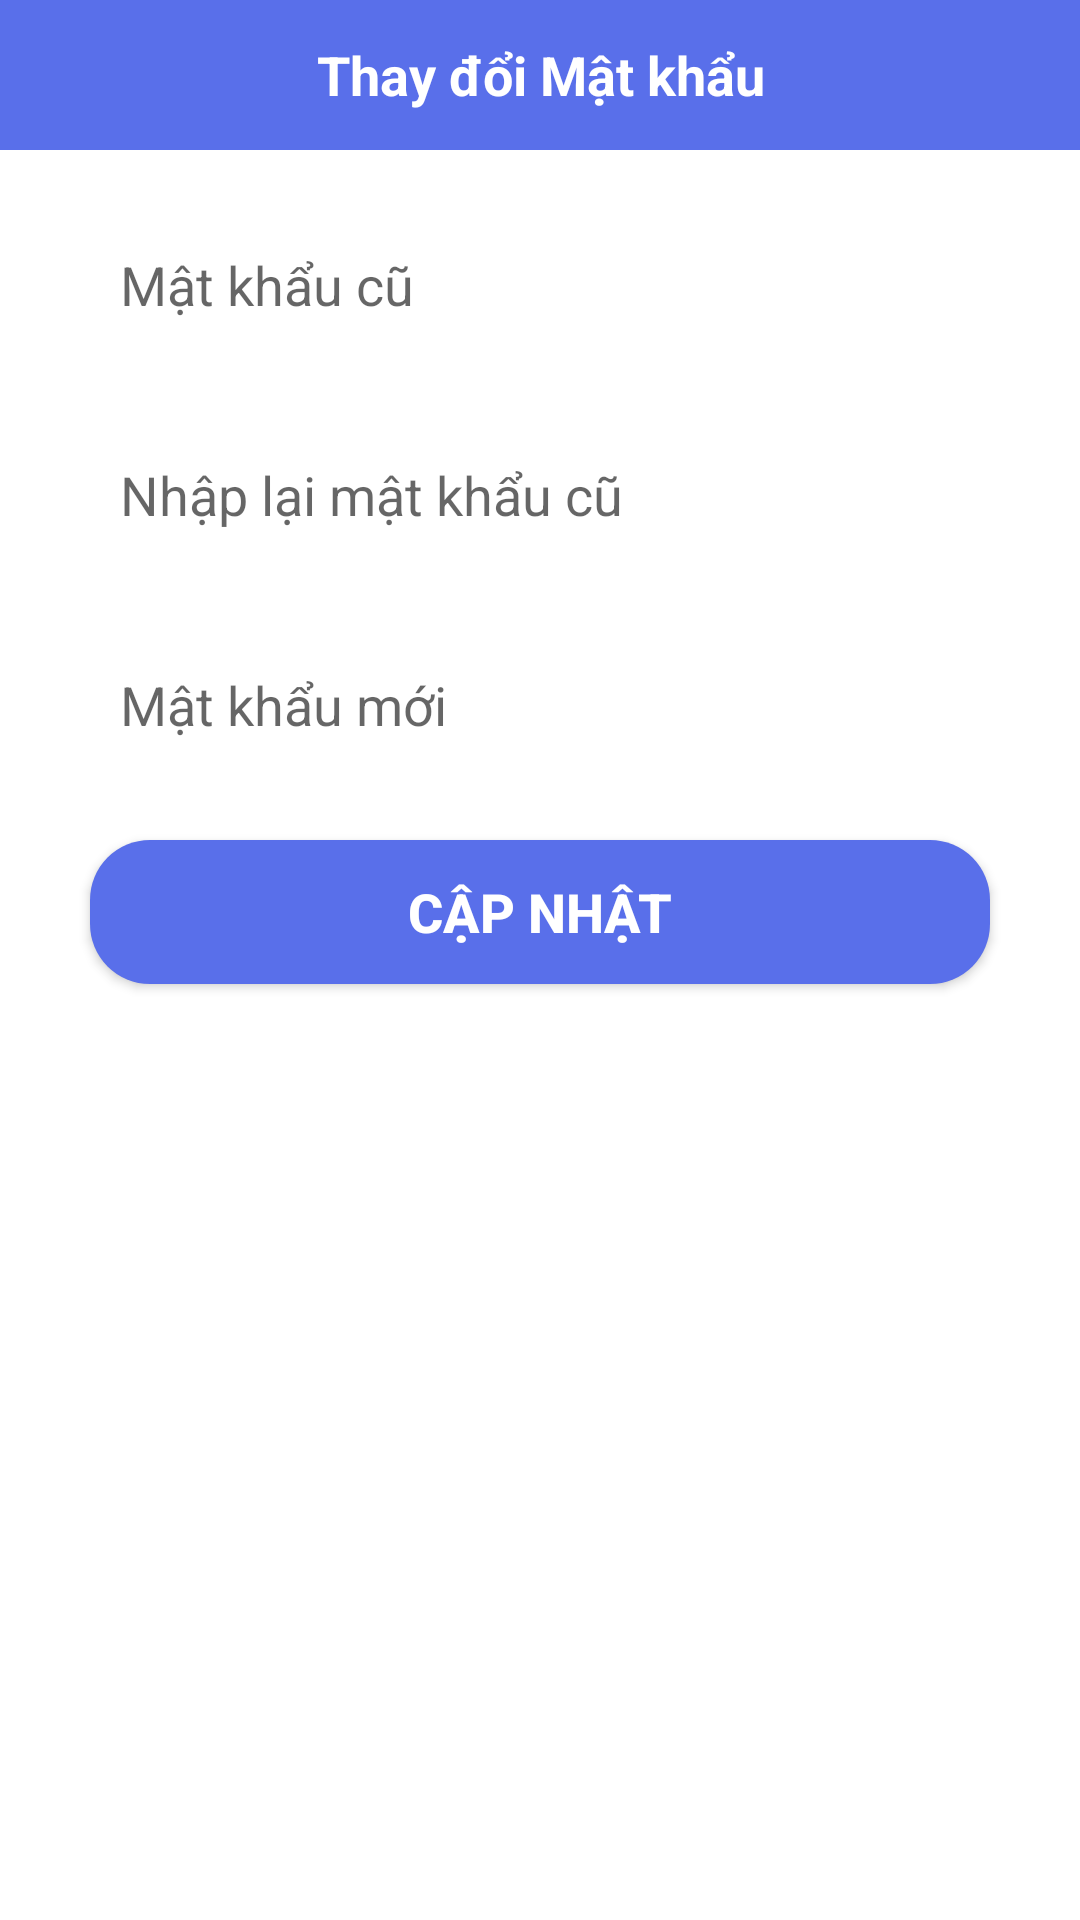

Layout XML and referenced resources for this Android screen:
<!-- AndroidManifest.xml: application theme Theme.UETStudents -->
<!-- res/layout/change_password.xml -->
<?xml version="1.0" encoding="utf-8"?>
<LinearLayout xmlns:android="http://schemas.android.com/apk/res/android"
    android:orientation="vertical"
    android:layout_width="match_parent"
    android:background="@color/white"
    android:paddingBottom="20dp"
    android:layout_height="400dp">
    <LinearLayout
        android:background="@color/mautoolbar"
        android:layout_width="match_parent"
        android:layout_height="50dp"
        android:orientation="horizontal">
        <TextView
            android:layout_width="match_parent"
            android:layout_height="match_parent"
            android:textColor="@color/white"
            android:text="Thay đổi Mật khẩu"
            android:textStyle="bold"
            android:textSize="18sp"
            android:gravity="center"
            android:id="@+id/dialog_title_change"/>
    </LinearLayout>
    <LinearLayout
        android:layout_width="match_parent"
        android:layout_height="match_parent"
        android:orientation="vertical">
        <EditText
            android:layout_width="match_parent"
            android:layout_height="50dp"
            android:background="@drawable/vien_tron_nen_trang"
            android:hint="Mật khẩu cũ"
            android:paddingLeft="20dp"
            android:id="@+id/dialog_old_password"
            android:layout_marginTop="20dp"
            android:layout_marginLeft="20dp"
            android:inputType="textPassword"
            android:layout_marginRight="20dp"/>
        <EditText
            android:layout_width="match_parent"
            android:layout_height="50dp"
            android:background="@drawable/vien_tron_nen_trang"
            android:hint="Nhập lại mật khẩu cũ"
            android:paddingLeft="20dp"
            android:inputType="textPassword"
            android:id="@+id/dialog_reold_password"
            android:layout_marginTop="20dp"
            android:layout_marginLeft="20dp"
            android:layout_marginRight="20dp"/>
        <EditText
            android:layout_width="match_parent"
            android:layout_height="50dp"
            android:background="@drawable/vien_tron_nen_trang"
            android:hint="Mật khẩu mới"
            android:paddingLeft="20dp"
            android:inputType="textPassword"
            android:id="@+id/dialog_new_password"
            android:layout_marginTop="20dp"
            android:layout_marginLeft="20dp"
            android:layout_marginRight="20dp"/>
        <Button
            android:layout_marginTop="20dp"
            android:layout_width="match_parent"
            android:layout_height="wrap_content"
            android:text="Cập Nhật"
            android:textSize="18sp"
            android:textStyle="bold"
            android:textColor="@color/white"
            android:background="@drawable/vien_button"
            android:layout_marginRight="30dp"
            android:layout_marginLeft="30dp"
            android:id="@+id/capnhat_password"/>
    </LinearLayout>
</LinearLayout>
<!-- resources referenced by this layout -->
<resources>
  <color name="mautoolbar">#596FEA</color>
  <color name="white">#FFFFFFFF</color>
  <!-- drawable vien_button (drawable) -->
  <?xml version="1.0" encoding="utf-8"?>
  <shape xmlns:android="http://schemas.android.com/apk/res/android">
  
      <corners android:radius="20dp"/>
      <solid android:color="@color/mautoolbar"/>
  </shape>
  <style name="Theme.UETStudents" parent="Theme.AppCompat.Light.NoActionBar">
          
          <item name="colorPrimary">@color/purple_500</item>
          <item name="colorPrimaryVariant">@color/purple_700</item>
          <item name="colorOnPrimary">@color/white</item>
          
          <item name="colorSecondary">@color/teal_200</item>
          <item name="colorSecondaryVariant">@color/teal_700</item>
          <item name="colorOnSecondary">@color/black</item>
          
          <item name="android:statusBarColor" tools:targetApi="l">?attr/colorPrimaryVariant</item>
          
      </style>
  <color name="purple_500">#FF6200EE</color>
  <color name="purple_700">#FF3700B3</color>
  <color name="teal_200">#FF03DAC5</color>
  <color name="teal_700">#FF018786</color>
  <color name="black">#FF000000</color>
</resources>
